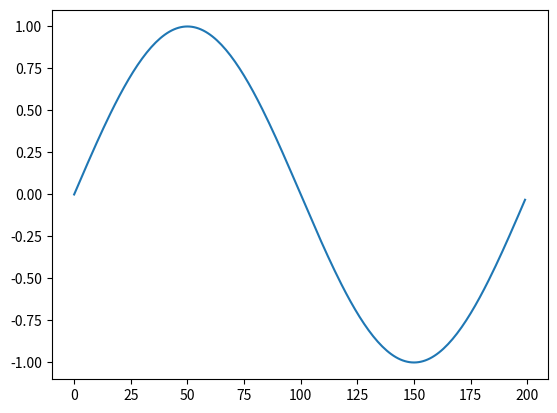

Generate this figure with matplotlib:
import numpy as np
import scipy
import matplotlib.pyplot as plt

# NLS estimators for


def vandermonde(w, N):
    L = len(w)
    Z = np.exp(np.full((L, N), np.arange(N)).T * np.array(w) * 1j)
    return Z


def single_nls(x, w, L):
    L_array = np.arange(-L, L+1)
    L_array = L_array[L_array != 0]
    v_freqs = w * L_array
    Z = vandermonde(v_freqs, len(x))
    return (x.T @ Z @ np.linalg.inv(Z.T @ Z) @ Z.T @ x).real


def hs_units(x, Fs, w_initial, wrange, user_f_min, user_f_max, L=10):
    # Harmonic summation method for fundamental frequency estimation
    X = np.fft.fft(x)
    freqs = np.fft.fftfreq(len(x), 1/Fs)

    # Calculate the default f_min and f_max based on w_initial and wrange
    calculated_f_min = w_initial - wrange
    calculated_f_max = w_initial + wrange

    # Adjust f_min and f_max based on user-defined limits
    f_min = max(calculated_f_min, user_f_min)
    f_max = min(calculated_f_max, user_f_max)
    print(f_min)
    print(f_max)

    valid_indices = np.where((freqs >= f_min) & (freqs <= f_max))[0]

    max_sum = 0
    fundamental_freq = 0

    # Calculate the spacing between bins in frequency domain
    freq_spacing = Fs / len(x)

    for index in valid_indices:
        current_freq = freqs[index]
        harmonic_sums = np.abs(X[index])

        for harmonic in range(2, L+1):
            harmonic_freq = current_freq * harmonic
            if harmonic_freq < Fs / 2:
                # Calculate harmonic index directly based on the frequency and spacing
                harmonic_index = int(np.round(harmonic_freq / freq_spacing))
                if harmonic_index < len(X):
                    harmonic_sums += np.abs(X[harmonic_index])

        if harmonic_sums > max_sum:
            max_sum = harmonic_sums
            fundamental_freq = current_freq

    return fundamental_freq


def nls_units(x, Fs, w_initial, wrange=0.1, step=0.01, L=10):
    # Estimates the fundamental frequency within a range, will convert to units based on given Fs
    w_min = w_initial - wrange
    w_max = w_initial + wrange
    w_range = np.arange(w_min, w_max + step, step)

    max_nls = None
    max_w = None

    w_units_list = []  # To store w_units for plotting
    nls_values = []  # To store NLS values for plotting

    NLS_DEBUG = False
    for w_units in w_range:
        w = w_units / Fs * 2 * np.pi  # Convert to rad/sample for processing
        current_nls = single_nls(x, w, L)
        if max_nls is None or current_nls > max_nls:
            max_nls = current_nls
            max_w = w_units
        if NLS_DEBUG:
            print(f"{w_units:.2f}: {current_nls}")

        w_units_list.append(w_units)
        nls_values.append(current_nls)
    if NLS_DEBUG:
        plt.figure(figsize=(10, 6))
        plt.plot(w_units_list, nls_values, marker='.', linestyle='-')
        plt.xlabel('Frequency [units]')
        plt.ylabel('NLS Value')
        plt.title('NLS vs frequency')
        plt.grid(True)
        plt.show()

    return max_w  # Return the best frequency in Hz


def nls_rad(x, w_initial, L=10, wrange=0.1, step=0.01):
    w_min = (1 - wrange) * w_initial
    w_max = (1 + wrange) * w_initial
    w_range = np.arange(w_min, w_max + step, step)
    max_nls = None
    max_w = None
    for w in w_range:
        current_nls = single_nls(x, w, L)
        if max_nls is None or current_nls > max_nls:
            max_nls = current_nls
            max_w = w

    return max_w


def generate_sine_wave(freq, sample_rate, duration, amplitude=1.0):
    t = np.arange(0, duration, 1 / sample_rate)  # Time vector
    sine_wave = amplitude * np.sin(2 * np.pi * freq * t)
    return sine_wave


def harmonic_fitting_units(x, Fs, w):
    # Function to return single "mean revolution" using least squares harmonic model fitting
    # Called SOS analysis (Separate Original Signals)
    L = 10
    w_rad = w / Fs * 2 * np.pi  # Convert to rad/sample for processing
    L_array = np.arange(-L, L+1)
    L_array = L_array[L_array != 0]
    v_freqs = w_rad * L_array
    Z = vandermonde(v_freqs, len(x))
    a_est, _, _, _ = scipy.linalg.lstsq(Z, x, lapack_driver="gelsy")
    # Reconstructing the signal using the harmonic model
    real_y = (Z @ a_est).real
    period_samples = int(Fs / w)
    return real_y[:period_samples]


if __name__ == "__main__":
    fs = 1000
    f = 5
    x = generate_sine_wave(5, fs, 20)
    # print(nls_units(x, fs, 4.95, 0.5, 0.01))

    x = harmonic_fitting_units(x, fs, 5)

    plt.plot(x)
    plt.show()
